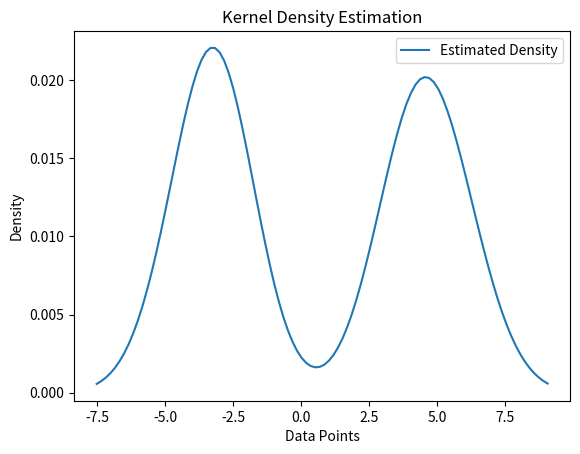

Write the Python code that produced this figure.
import math
import numpy as np
import numpy.typing as npt
import matplotlib.pyplot as plt
from scipy.stats import norm

'''
A single Gaussian Normal Distribution density function. 
*Should* use numpy methods and return a function, so it can operate on a whole array of elements. 
'''
def gaussian_fn(center = 0.0, std_dev = 1.0):
    return (lambda x : 1 / (std_dev * math.sqrt(2 * math.pi)) * np.exp((-1/2) * np.power((x - center) /std_dev, 2))) 


'''
A Kernel Density Estimator where no bandwidth is provided; we simply choose the bandwidth which is the most 'smooth'
'''
def smoothGaussEstimator(data_pts : npt.ArrayLike, divs : int = 100, bounds_factor : float = 0.25, bounds_abs = None, input_pts = None):
    
    if(input_pts is None):
        if(bounds_abs is None):
            data_range = np.max(data_pts) - np.min(data_pts)
            lower_bnd = np.min(data_pts) - bounds_factor * data_range
            upper_bnd = np.max(data_pts) + bounds_factor * data_range
        else:
            lower_bnd = bounds_abs[0]
            upper_bnd = bounds_abs[1]
        eval_pts = np.linspace(lower_bnd, upper_bnd, divs)
    else:
        eval_pts = input_pts

    # Correct calculation of average distance between consecutive points
    pt_distances = np.abs(data_pts[1:] - data_pts[:-1])
    pt_dist_avg = np.mean(pt_distances)
    # whatever that is, use it as as the standard deviation


    # let n be the number of data_pts, or len(data_pts)
    
    # data has shape (n,)
    # data_stretched has shape (n, divs) where data_stretched[:, i] = data_pts
    data_stretched = np.column_stack(divs * (data_pts,))
    # eval has shape (divs,)
    # eval_stretched has shape (n, divs) where eval_stretched[i, :] = eval_pts
    eval_stretched = np.tile(eval_pts, (len(data_pts), 1))
    
    dist_diff = data_stretched - eval_stretched
    # For each offset, replace with the probability from the gaussian pdf. 
    norm_func = gaussian_fn(center = 0.0, std_dev = pt_dist_avg) 
    #vec_norm_func = np.vectorize(norm_func)
    # Generate the probability distribution for each offset
    ind_density = norm_func(dist_diff)
    # Sum up each column, representing the total density for each point sampled. 
    tot_density = np.sum(ind_density, axis = 0)
    # Then, we make it relative to the whole area; giving us a probability density estimation (the area underneath is 1)
    relative_density = tot_density / np.sum(tot_density)
    return eval_pts, relative_density, pt_dist_avg

if(__name__ == "__main__"):
    bimodal_test_data = np.concatenate((np.random.normal(loc = -3, scale = 0.7, size = 10), np.random.normal(loc = 5, scale = 1.15, size = 10)))
    test_gauss = smoothGaussEstimator(data_pts = bimodal_test_data)
    
    # Plot the results
    eval_pts, relative_density, std_dev = test_gauss
    print("Standard deviation used: ", std_dev)
    plt.plot(eval_pts, relative_density, label="Estimated Density")
    plt.title("Kernel Density Estimation")
    plt.xlabel("Data Points")
    plt.ylabel("Density")
    plt.legend()
    plt.show()